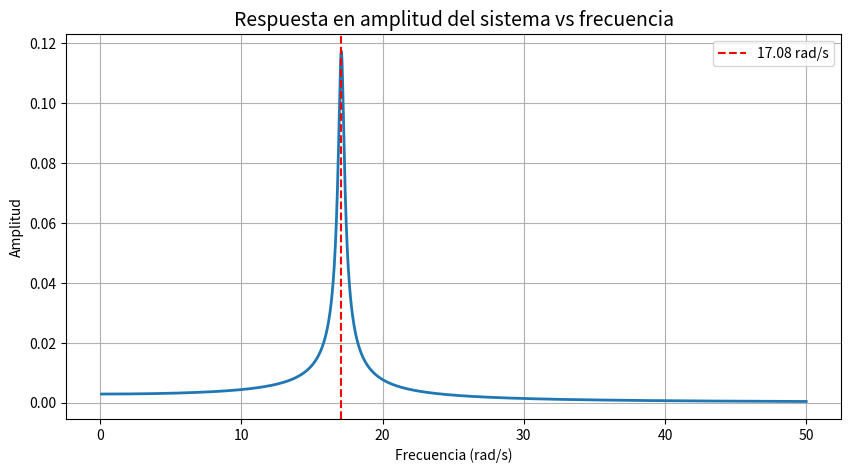

Generate this figure with matplotlib:
import numpy as np
import matplotlib.pyplot as plt

m = 1.2
b = 0.5
k = 350

# omega_n = np.sqrt(k/m)
omega_n = 17.0783
print("Frecuencia natural (rad/s):", omega_n)

omega = np.linspace(0.1, 50, 2000)

def amplitude(omega, m, b, k):
    num = 1
    den = np.sqrt((k - m*omega**2)**2 + (b*omega)**2)
    return num / den

X = amplitude(omega, m, b, k)

plt.figure(figsize=(10,5))
plt.plot(omega, X, linewidth=2)
plt.axvline(omega_n, color='r', linestyle='--', label=f"{omega_n:.2f} rad/s")
plt.title("Respuesta en amplitud del sistema vs frecuencia", fontsize=14)
plt.xlabel("Frecuencia (rad/s)")
plt.ylabel("Amplitud")
plt.grid(True)
plt.legend()
plt.show()
